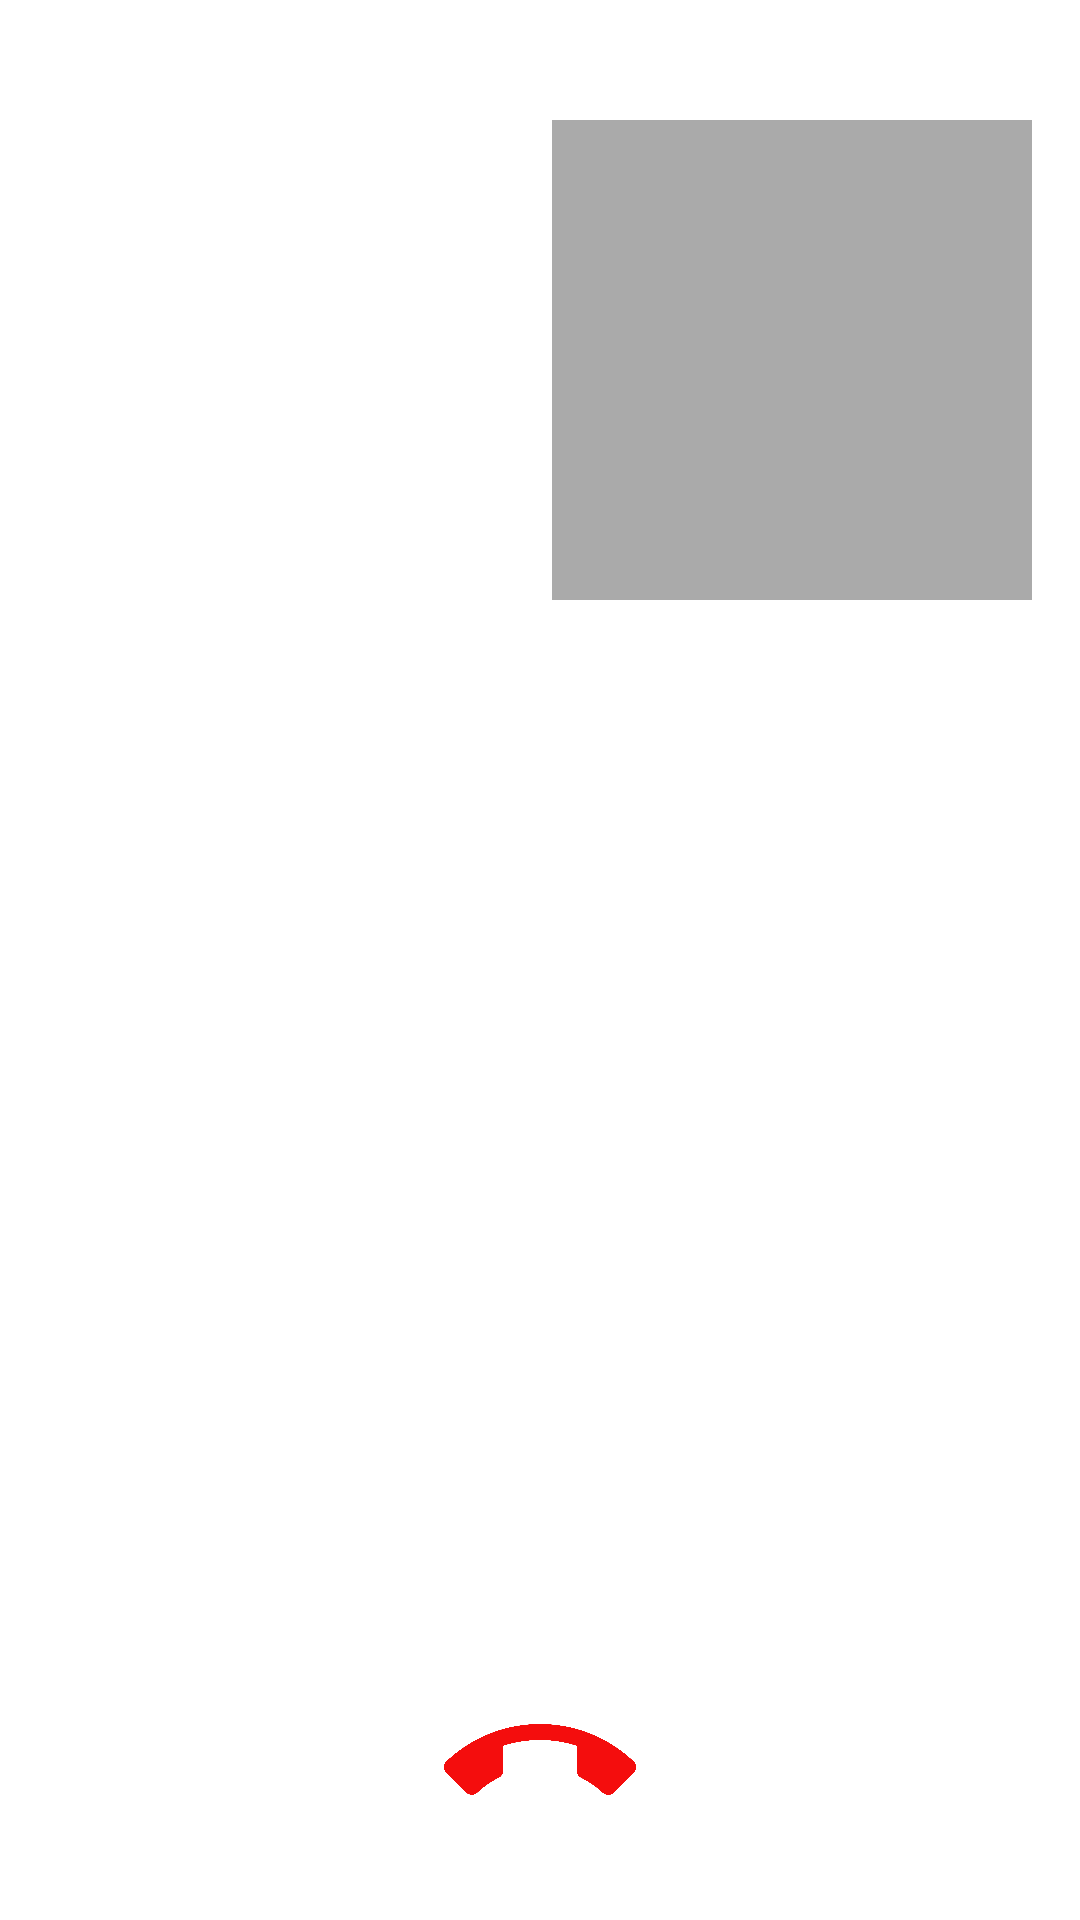

Android layout source for this screen:
<!-- AndroidManifest.xml: activity theme Theme.EDTRACK -->
<!-- res/layout/activity_call.xml -->
<?xml version="1.0" encoding="utf-8"?>
<androidx.constraintlayout.widget.ConstraintLayout xmlns:android="http://schemas.android.com/apk/res/android"
    xmlns:app="http://schemas.android.com/apk/res-auto"
    xmlns:tools="http://schemas.android.com/tools"
    android:id="@+id/main"
    android:layout_width="match_parent"
    android:layout_height="match_parent"
    tools:context=".callsession.CallActivity">

    <FrameLayout
        android:id="@+id/local_video_view_container"
        android:layout_width="match_parent"
        android:layout_height="match_parent"
        android:layout_marginTop="0dp"
        android:background="@android:color/white" />

    <FrameLayout
        android:id="@+id/remote_video_view_container"
        android:layout_width="160dp"
        android:layout_height="160dp"
        android:layout_marginEnd="16dp"
        android:layout_marginTop="40dp"
        android:background="@android:color/darker_gray"
        app:layout_constraintEnd_toEndOf="parent"
        app:layout_constraintTop_toTopOf="parent" />

    <RelativeLayout
        android:layout_width="match_parent"
        android:layout_height="wrap_content"
        app:layout_constraintBottom_toBottomOf="parent"
        app:layout_constraintStart_toStartOf="parent"
        app:layout_constraintEnd_toEndOf="parent"
        android:layout_marginBottom="20dp">

        <ImageView
            android:id="@+id/leaveSession"
            android:layout_width="wrap_content"
            android:layout_height="wrap_content"
            android:layout_centerHorizontal="true"
            android:src="@drawable/baseline_call_end_24"
            />

    </RelativeLayout>

</androidx.constraintlayout.widget.ConstraintLayout>
<!-- resources referenced by this layout -->
<resources>
  <!-- drawable baseline_call_end_24 (drawable) -->
  <vector xmlns:android="http://schemas.android.com/apk/res/android" android:height="64dp" android:tint="#F40D0D" android:viewportHeight="24" android:viewportWidth="24" android:width="64dp">
        
      <path android:fillColor="@android:color/white" android:pathData="M12,9c-1.6,0 -3.15,0.25 -4.6,0.72v3.1c0,0.39 -0.23,0.74 -0.56,0.9 -0.98,0.49 -1.87,1.12 -2.66,1.85 -0.18,0.18 -0.43,0.28 -0.7,0.28 -0.28,0 -0.53,-0.11 -0.71,-0.29L0.29,13.08c-0.18,-0.17 -0.29,-0.42 -0.29,-0.7 0,-0.28 0.11,-0.53 0.29,-0.71C3.34,8.78 7.46,7 12,7s8.66,1.78 11.71,4.67c0.18,0.18 0.29,0.43 0.29,0.71 0,0.28 -0.11,0.53 -0.29,0.71l-2.48,2.48c-0.18,0.18 -0.43,0.29 -0.71,0.29 -0.27,0 -0.52,-0.11 -0.7,-0.28 -0.79,-0.74 -1.69,-1.36 -2.67,-1.85 -0.33,-0.16 -0.56,-0.5 -0.56,-0.9v-3.1C15.15,9.25 13.6,9 12,9z"/>
      
  </vector>
  <style name="Theme.EDTRACK" parent="Base.Theme.EDTRACK" />
  <style name="Base.Theme.EDTRACK" parent="Theme.Material3.DayNight.NoActionBar">
          
          
          <item name="android:windowDrawsSystemBarBackgrounds">true</item>
          <item name="android:windowTranslucentStatus">false</item>
  
          <item name="android:statusBarColor">@color/text_color</item>
          <item name="android:windowLightStatusBar">true</item>
      </style>
  <color name="text_color">#08082C</color>
</resources>
